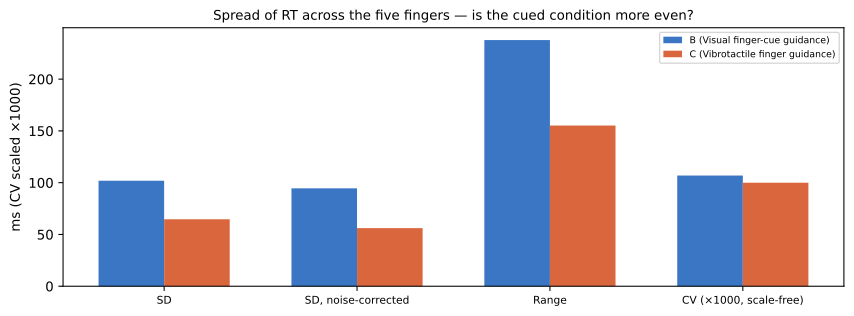

The table this chart was drawn from, first rows:
participant, condition, mean, sd_raw, sd_corrected, range, cv_raw, cv_corrected, mean_cell_sem, n_fingers
P10, B, 0.9532, 0.1019, 0.09457, 0.2377, 0.1069, 0.09921, 0.03761, 5
P10, C, 0.6469, 0.06466, 0.05608, 0.1552, 0.09994, 0.08668, 0.03122, 5
